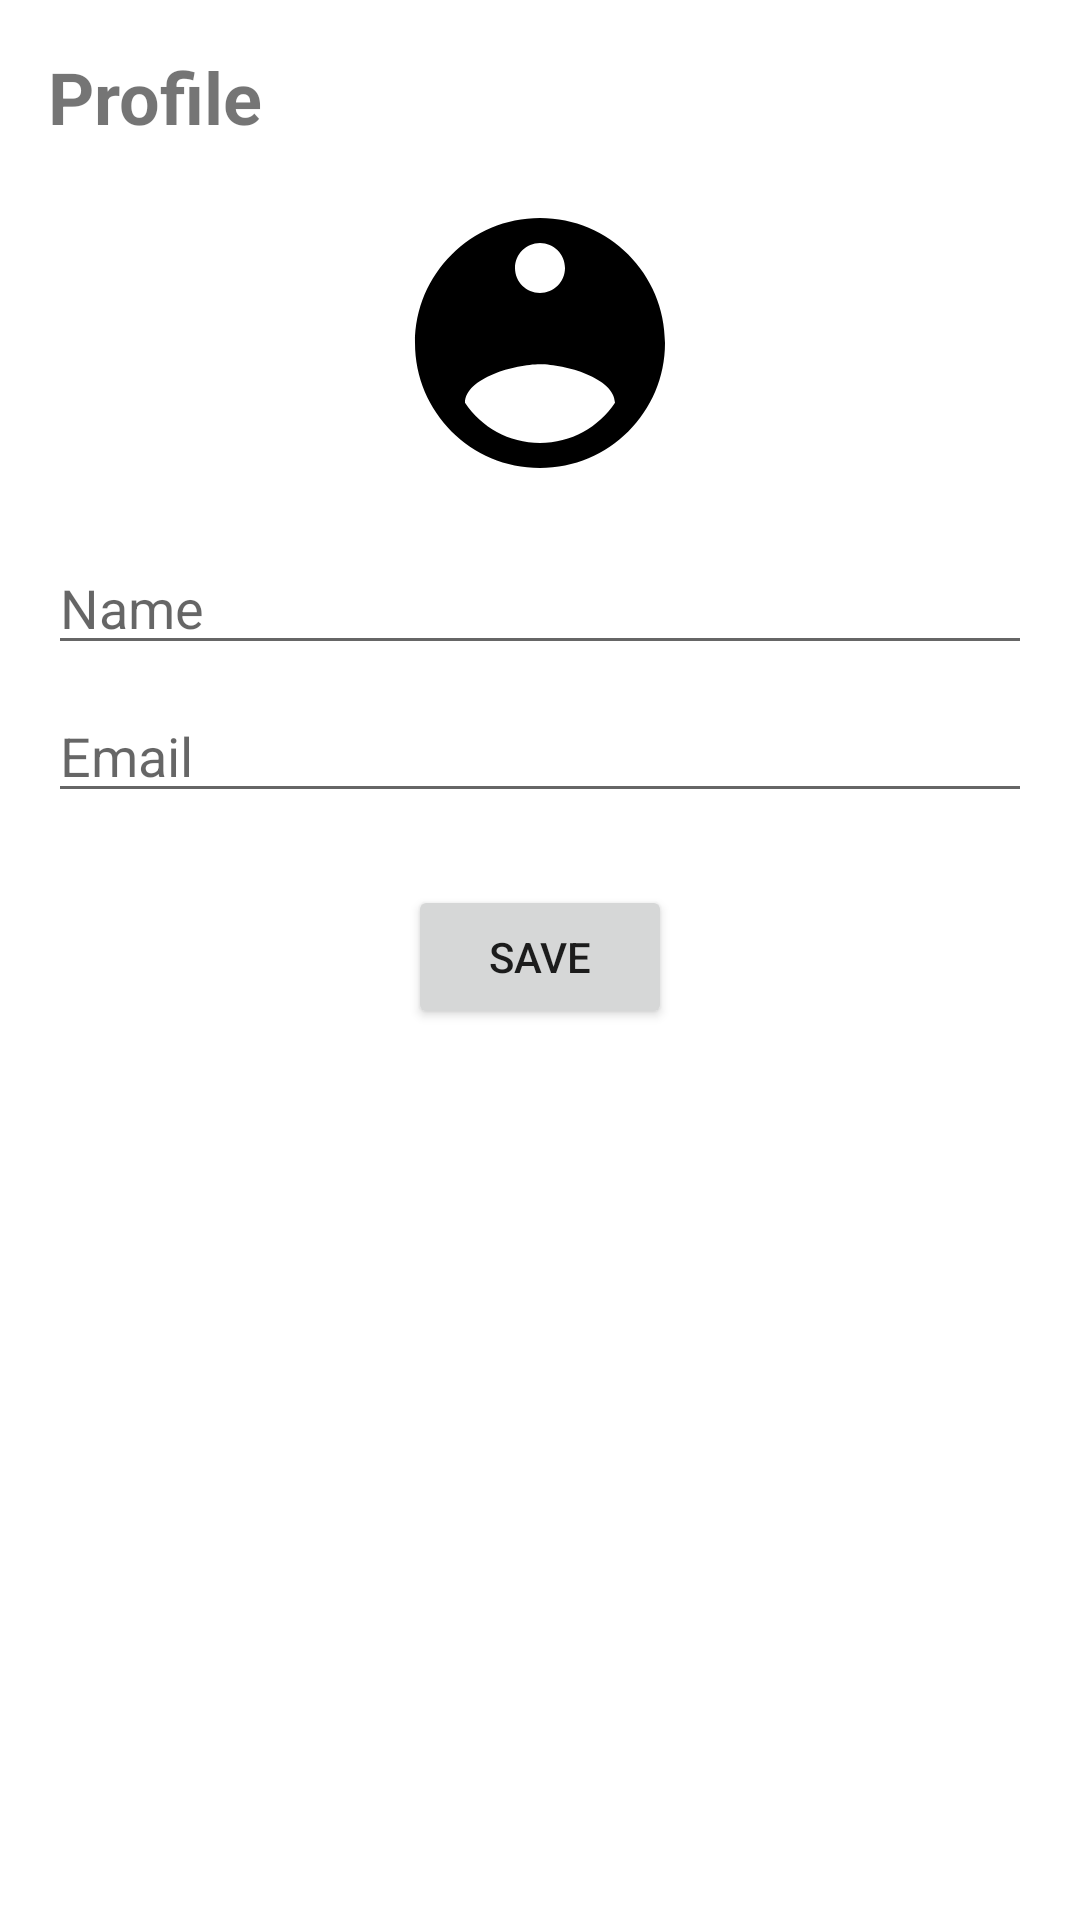

Produce the Android XML layout that renders to this screen, including the resource entries it uses.
<!-- AndroidManifest.xml: application theme Theme.CookingRecipes -->
<!-- res/layout/fragment_profile.xml -->
<?xml version="1.0" encoding="utf-8"?>
<ScrollView xmlns:android="http://schemas.android.com/apk/res/android"
    xmlns:app="http://schemas.android.com/apk/res-auto"
    xmlns:tools="http://schemas.android.com/tools"
    android:layout_width="match_parent"
    android:layout_height="match_parent"
    android:padding="16dp">

    <LinearLayout
        android:layout_width="match_parent"
        android:layout_height="wrap_content"
        android:orientation="vertical">

        <TextView
            android:layout_width="match_parent"
            android:layout_height="wrap_content"
            android:text="Profile"
            android:textSize="24sp"
            android:textStyle="bold"
            android:paddingBottom="16dp" />

        <ImageView
            android:id="@+id/profile_picture"
            android:layout_width="100dp"
            android:layout_height="100dp"
            android:layout_gravity="center_horizontal"
            android:src="@drawable/ic_profile"
            android:contentDescription="Profile Picture"
            android:layout_marginBottom="16dp" />

        <EditText
            android:id="@+id/edit_text_name"
            android:layout_width="match_parent"
            android:layout_height="wrap_content"
            android:hint="Name"
            android:textSize="18sp"
            android:layout_marginBottom="8dp" />

        <EditText
            android:id="@+id/edit_text_email"
            android:layout_width="match_parent"
            android:layout_height="wrap_content"
            android:hint="Email"
            android:textSize="18sp"
            android:layout_marginBottom="8dp" />

        <Button
            android:id="@+id/button_save_profile"
            android:layout_width="wrap_content"
            android:layout_height="wrap_content"
            android:text="Save"
            android:layout_gravity="center_horizontal"
            android:layout_marginTop="16dp" />
    </LinearLayout>
</ScrollView>
<!-- resources referenced by this layout -->
<resources>
  <!-- drawable ic_profile (drawable) -->
  <vector xmlns:android="http://schemas.android.com/apk/res/android"
      android:width="24dp"
      android:height="24dp"
      android:viewportWidth="24"
      android:viewportHeight="24">
      <path
          android:fillColor="#000000"
          android:pathData="M12,2C6.48,2 2,6.48 2,12s4.48,10 10,10 10,-4.48 10,-10S17.52,2 12,2zM12,4c1.1,0 2,0.9 2,2s-0.9,2 -2,2 -2,-0.9 -2,-2 0.9,-2 2,-2zM12,20c-2.5,0 -4.71,-1.28 -6,-3.22 0.03,-1.99 4,-3.08 6,-3.08 1.99,0 5.97,1.09 6,3.08C16.71,18.72 14.5,20 12,20z" />
  </vector>
  <style name="Theme.CookingRecipes" parent="Theme.MaterialComponents.DayNight.DarkActionBar">
          
          <item name="colorPrimary">@color/purple_500</item>
          <item name="colorPrimaryVariant">@color/purple_700</item>
          <item name="colorOnPrimary">@color/white</item>
          
          <item name="colorSecondary">@color/teal_200</item>
          <item name="colorSecondaryVariant">@color/teal_700</item>
          <item name="colorOnSecondary">@color/black</item>
          
          <item name="android:statusBarColor" tools:targetApi="l">?attr/colorPrimaryVariant</item>
          
      </style>
  <color name="purple_500">#6200EE</color>
  <color name="purple_700">#3700B3</color>
  <color name="white">#FFFFFF</color>
  <color name="teal_200">#03DAC5</color>
  <color name="teal_700">#018786</color>
  <color name="black">#000000</color>
</resources>
